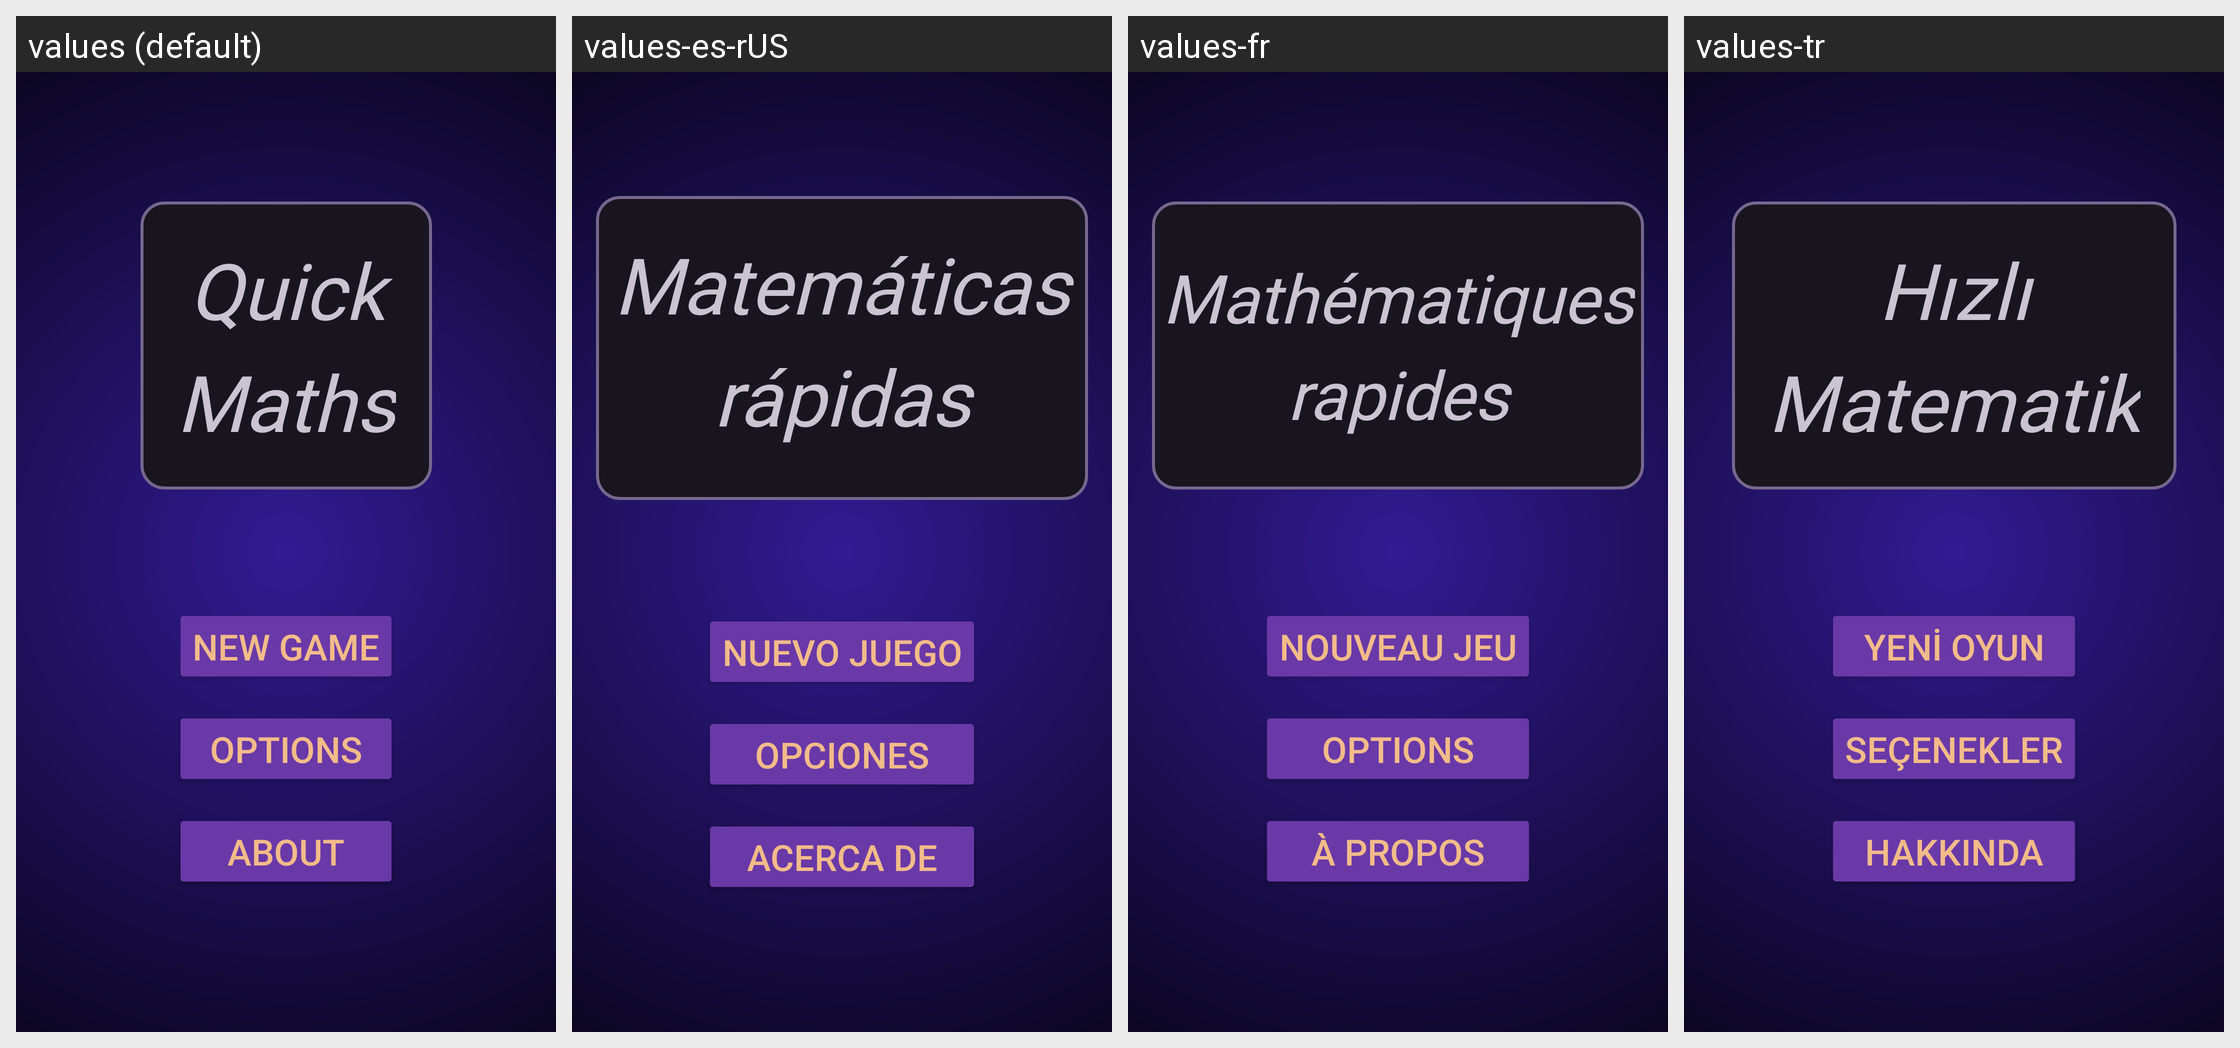

The Android screen above is rendered under several locales of the same app. Produce the string resources it draws, with the default and per-locale values.
Android screen res/layout/fragment_main_menu.xml rendered under 4 locales, left to right: values (default), values-es-rUS, values-fr, values-tr. Device: Nexus 5 (rendered at 1080×1920; each locale shown at half size, 540×960, under a caption strip naming it); theme Base.Theme.TwoMinutesMathQuiz.
Other locales in the repository, not shown: values-ar, values-cs, values-da, values-de, values-fi, values-hi, values-hu, values-in, values-it, values-iw, values-ja, values-ko, values-nl, values-no, values-pl, values-pt, values-ro, values-ru, values-sk, values-sv, values-th, values-uk, values-vi, values-zh.
Strings drawn on this screen, with the default value and each locale's value (text and hints the layout hard-codes, and strings that could not be matched under every locale, appear in the picture but are not listed):

title_text
  values: Quick
      Maths
  values-es-rUS: Matemáticas rápidas
      
  values-fr: Mathématiques rapides
  values-tr: Hızlı
      Matematik

main_menu_screen_start_game_button_text
  values: NEW GAME
  values-es-rUS: NUEVO JUEGO
  values-fr: NOUVEAU JEU
  values-tr: YENİ OYUN

options_button_text
  values: OPTIONS
  values-es-rUS: OPCIONES
  values-fr: OPTIONS
  values-tr: SEÇENEKLER

about_button_text
  values: ABOUT
  values-es-rUS: ACERCA DE
  values-fr: À PROPOS
  values-tr: HAKKINDA
